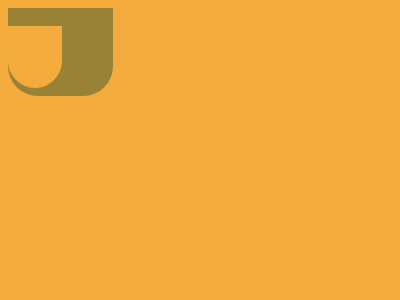

Recreate this image using only HTML and CSS.

<!DOCTYPE html>
<html lang="en">
<head>
    <meta charset="UTF-8">
    <meta name="viewport" content="width=device-width, initial-scale=1.0">
    <title>Document</title>
</head>
<body>
    <div></div>
<div class="a"></div>
<div class="b"></div>
<style>
  body{
  background:#F3AC3C}
  div {
    position: absolute;
    top: 117;
    left: 120;
    width: 105px;
    height: 88px;
    background: #998235;
    border-radius: 0 0 30px 30px;
  }
    .a{
    width: 54px;
    background: #F3AC3C;
    height: 80px;
    }
    .b{
    border-radius: 0;
    height: 18px;
    top: 101;
    left: 160;
    width: 80px;
    }
    /* .a,body{background:#f3ac3c}div{position:absolute;top:117;left:120;width:105px;height:88px;background:#998235;border-radius:0 0 30px 30px}.a{width:54px;height:80px}.b{border-radius:0;height:18px;top:101;left:160;width:80px} */

</style>

</body>
</html>